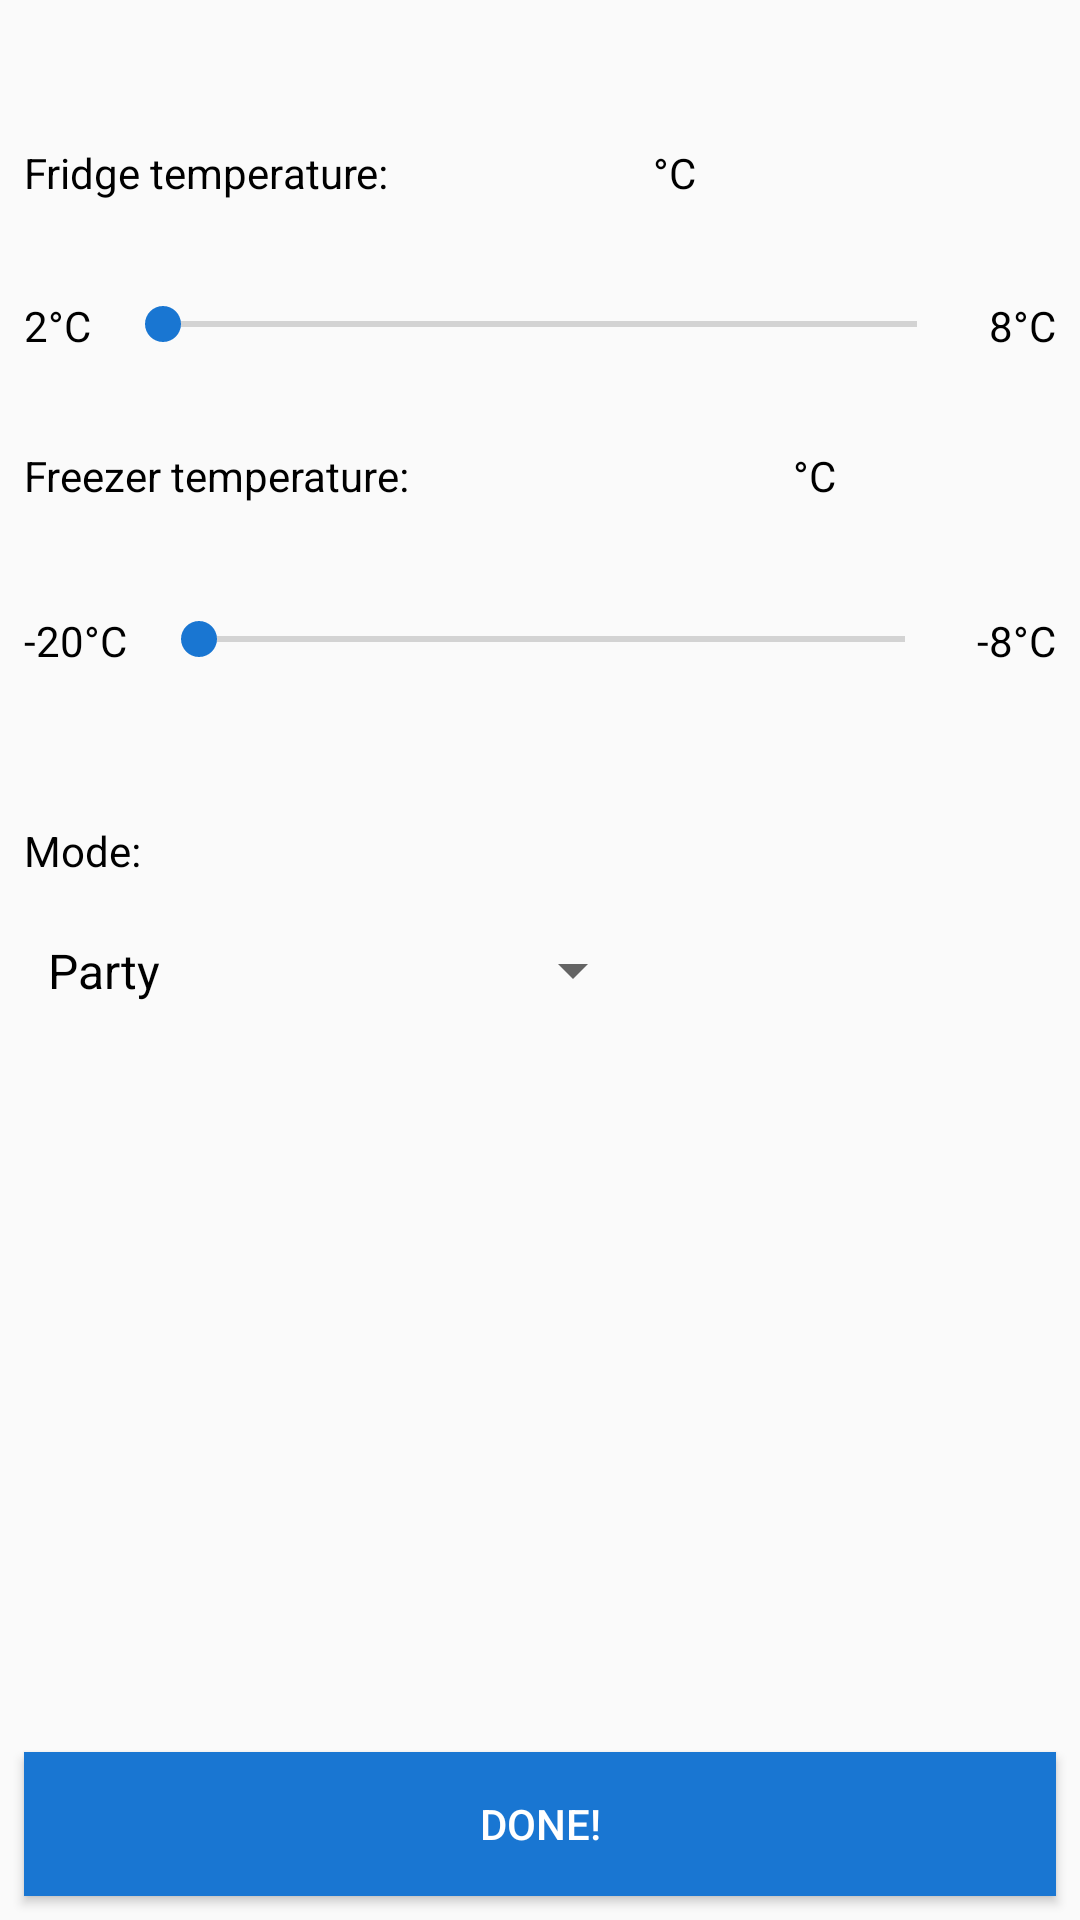

Layout XML and referenced resources for this Android screen:
<!-- AndroidManifest.xml: application theme AppTheme -->
<!-- res/layout/activity_fridge_details.xml -->
<?xml version="1.0" encoding="utf-8"?>
<android.support.constraint.ConstraintLayout xmlns:android="http://schemas.android.com/apk/res/android"
    xmlns:app="http://schemas.android.com/apk/res-auto"
    xmlns:tools="http://schemas.android.com/tools"
    android:layout_width="match_parent"
    android:layout_height="match_parent"
    tools:context=".FridgeDetails">

    <TextView
        android:id="@+id/textView13"
        android:layout_width="wrap_content"
        android:layout_height="wrap_content"
        android:layout_marginStart="8dp"
        android:layout_marginLeft="8dp"
        android:layout_marginTop="48dp"
        android:text="@string/fridgeTemperature"
        app:layout_constraintStart_toStartOf="parent"
        app:layout_constraintTop_toTopOf="parent" />

    <SeekBar
        android:id="@+id/fridge_seek"
        android:layout_width="0dp"
        android:layout_height="wrap_content"
        android:layout_marginStart="8dp"
        android:layout_marginTop="32dp"
        android:layout_marginEnd="8dp"
        android:max="6"
        app:layout_constraintEnd_toStartOf="@+id/textView43"
        app:layout_constraintStart_toEndOf="@+id/textView44"
        app:layout_constraintTop_toBottomOf="@+id/textView13" />

    <TextView
        android:id="@+id/fridge_temp"
        android:layout_width="wrap_content"
        android:layout_height="wrap_content"
        android:layout_marginStart="8dp"
        android:layout_marginLeft="8dp"
        android:layout_marginTop="48dp"
        android:layout_marginEnd="8dp"
        android:layout_marginRight="8dp"
        app:layout_constraintEnd_toStartOf="@+id/textView16"
        app:layout_constraintHorizontal_bias="1.0"
        app:layout_constraintStart_toEndOf="@+id/textView13"
        app:layout_constraintTop_toTopOf="parent" />

    <TextView
        android:id="@+id/textView16"
        android:layout_width="wrap_content"
        android:layout_height="wrap_content"
        android:layout_marginTop="48dp"
        android:layout_marginEnd="128dp"
        android:layout_marginRight="128dp"
        android:text="°C"
        app:layout_constraintEnd_toEndOf="parent"
        app:layout_constraintTop_toTopOf="parent" />

    <TextView
        android:id="@+id/textView17"
        android:layout_width="wrap_content"
        android:layout_height="wrap_content"
        android:layout_marginStart="8dp"
        android:layout_marginLeft="8dp"
        android:layout_marginTop="32dp"
        android:text="@string/freezerTemperature"
        app:layout_constraintStart_toStartOf="parent"
        app:layout_constraintTop_toBottomOf="@+id/fridge_seek" />

    <TextView
        android:id="@+id/freezer_temp"
        android:layout_width="wrap_content"
        android:layout_height="wrap_content"
        android:layout_marginStart="120dp"
        android:layout_marginLeft="120dp"
        android:layout_marginTop="32dp"
        app:layout_constraintStart_toEndOf="@+id/textView17"
        app:layout_constraintTop_toBottomOf="@+id/fridge_seek" />

    <TextView
        android:id="@+id/textView19"
        android:layout_width="wrap_content"
        android:layout_height="wrap_content"
        android:layout_marginStart="8dp"
        android:layout_marginLeft="8dp"
        android:layout_marginTop="32dp"
        android:layout_marginEnd="8dp"
        android:layout_marginRight="8dp"
        android:text="°C"
        app:layout_constraintEnd_toEndOf="parent"
        app:layout_constraintHorizontal_bias="0.0"
        app:layout_constraintStart_toEndOf="@+id/freezer_temp"
        app:layout_constraintTop_toBottomOf="@+id/fridge_seek" />

    <SeekBar
        android:id="@+id/freezer_seek"
        android:layout_width="0dp"
        android:layout_height="wrap_content"
        android:layout_marginStart="8dp"
        android:layout_marginTop="36dp"
        android:layout_marginEnd="8dp"
        android:max="12"
        app:layout_constraintEnd_toStartOf="@+id/textView8"
        app:layout_constraintStart_toEndOf="@+id/textView5"
        app:layout_constraintTop_toBottomOf="@+id/textView17" />

    <TextView
        android:id="@+id/textView20"
        android:layout_width="wrap_content"
        android:layout_height="wrap_content"
        android:layout_marginStart="8dp"
        android:layout_marginLeft="8dp"
        android:layout_marginTop="52dp"
        android:text="@string/mode"
        app:layout_constraintStart_toStartOf="parent"
        app:layout_constraintTop_toBottomOf="@+id/freezer_seek" />

    <Spinner
        android:id="@+id/fridge_mode_spinner"
        android:layout_width="207dp"
        android:layout_height="29dp"
        android:layout_marginStart="8dp"
        android:layout_marginTop="16dp"
        android:layout_marginEnd="68dp"
        android:entries="@array/fridge_modes"
        android:spinnerMode="dialog"
        app:layout_constraintEnd_toEndOf="parent"
        app:layout_constraintHorizontal_bias="0.0"
        app:layout_constraintStart_toStartOf="parent"
        app:layout_constraintTop_toBottomOf="@+id/textView20" />

    <Button
        android:id="@+id/done_fridge"
        android:layout_width="match_parent"
        android:layout_height="wrap_content"
        android:layout_marginStart="8dp"
        android:layout_marginLeft="8dp"
        android:layout_marginEnd="8dp"
        android:layout_marginRight="8dp"
        android:layout_marginBottom="8dp"
        android:background="@color/ourBlue"
        android:text="@string/done"
        android:textColor="@android:color/white"
        app:layout_constraintBottom_toBottomOf="parent"
        app:layout_constraintEnd_toEndOf="parent"
        app:layout_constraintStart_toStartOf="parent" />

    <TextView
        android:id="@+id/textView5"
        android:layout_width="wrap_content"
        android:layout_height="wrap_content"
        android:layout_marginStart="8dp"
        android:layout_marginTop="36dp"
        android:text="-20°C"
        app:layout_constraintStart_toStartOf="parent"
        app:layout_constraintTop_toBottomOf="@+id/textView17" />

    <TextView
        android:id="@+id/textView8"
        android:layout_width="wrap_content"
        android:layout_height="wrap_content"
        android:layout_marginTop="36dp"
        android:layout_marginEnd="8dp"
        android:text="-8°C"
        app:layout_constraintEnd_toEndOf="parent"
        app:layout_constraintTop_toBottomOf="@+id/textView17" />

    <TextView
        android:id="@+id/textView43"
        android:layout_width="wrap_content"
        android:layout_height="wrap_content"
        android:layout_marginTop="32dp"
        android:layout_marginEnd="8dp"
        android:text="8°C"
        app:layout_constraintEnd_toEndOf="parent"
        app:layout_constraintTop_toBottomOf="@+id/textView13" />

    <TextView
        android:id="@+id/textView44"
        android:layout_width="wrap_content"
        android:layout_height="wrap_content"
        android:layout_marginStart="8dp"
        android:layout_marginTop="32dp"
        android:text="2°C"
        app:layout_constraintStart_toStartOf="parent"
        app:layout_constraintTop_toBottomOf="@+id/textView13" />

</android.support.constraint.ConstraintLayout>
<!-- resources referenced by this layout -->
<resources>
  <string-array name="fridge_modes">
          <item>Party</item>
          <item>Vacation</item>
          <item>Custom</item>
      </string-array>
  <color name="ourBlue">#1976D2</color>
  <string name="done">Done!</string>
  <string name="freezerTemperature">Freezer temperature:</string>
  <string name="fridgeTemperature">Fridge temperature:</string>
  <string name="mode">Mode:</string>
  <style name="AppTheme" parent="Theme.AppCompat.Light.DarkActionBar">
          
          <item name="colorPrimary">@color/colorPrimary</item>
          <item name="colorPrimaryDark">@color/colorPrimaryDark</item>
          <item name="colorAccent">@color/colorAccent</item>
          <item name="android:textColor">@color/black</item>
  
  
      </style>
  <color name="colorPrimary">#1976D2</color>
  <color name="colorPrimaryDark">#004ba0</color>
  <color name="colorAccent">#1976D2</color>
  <color name="black">#000000</color>
</resources>
